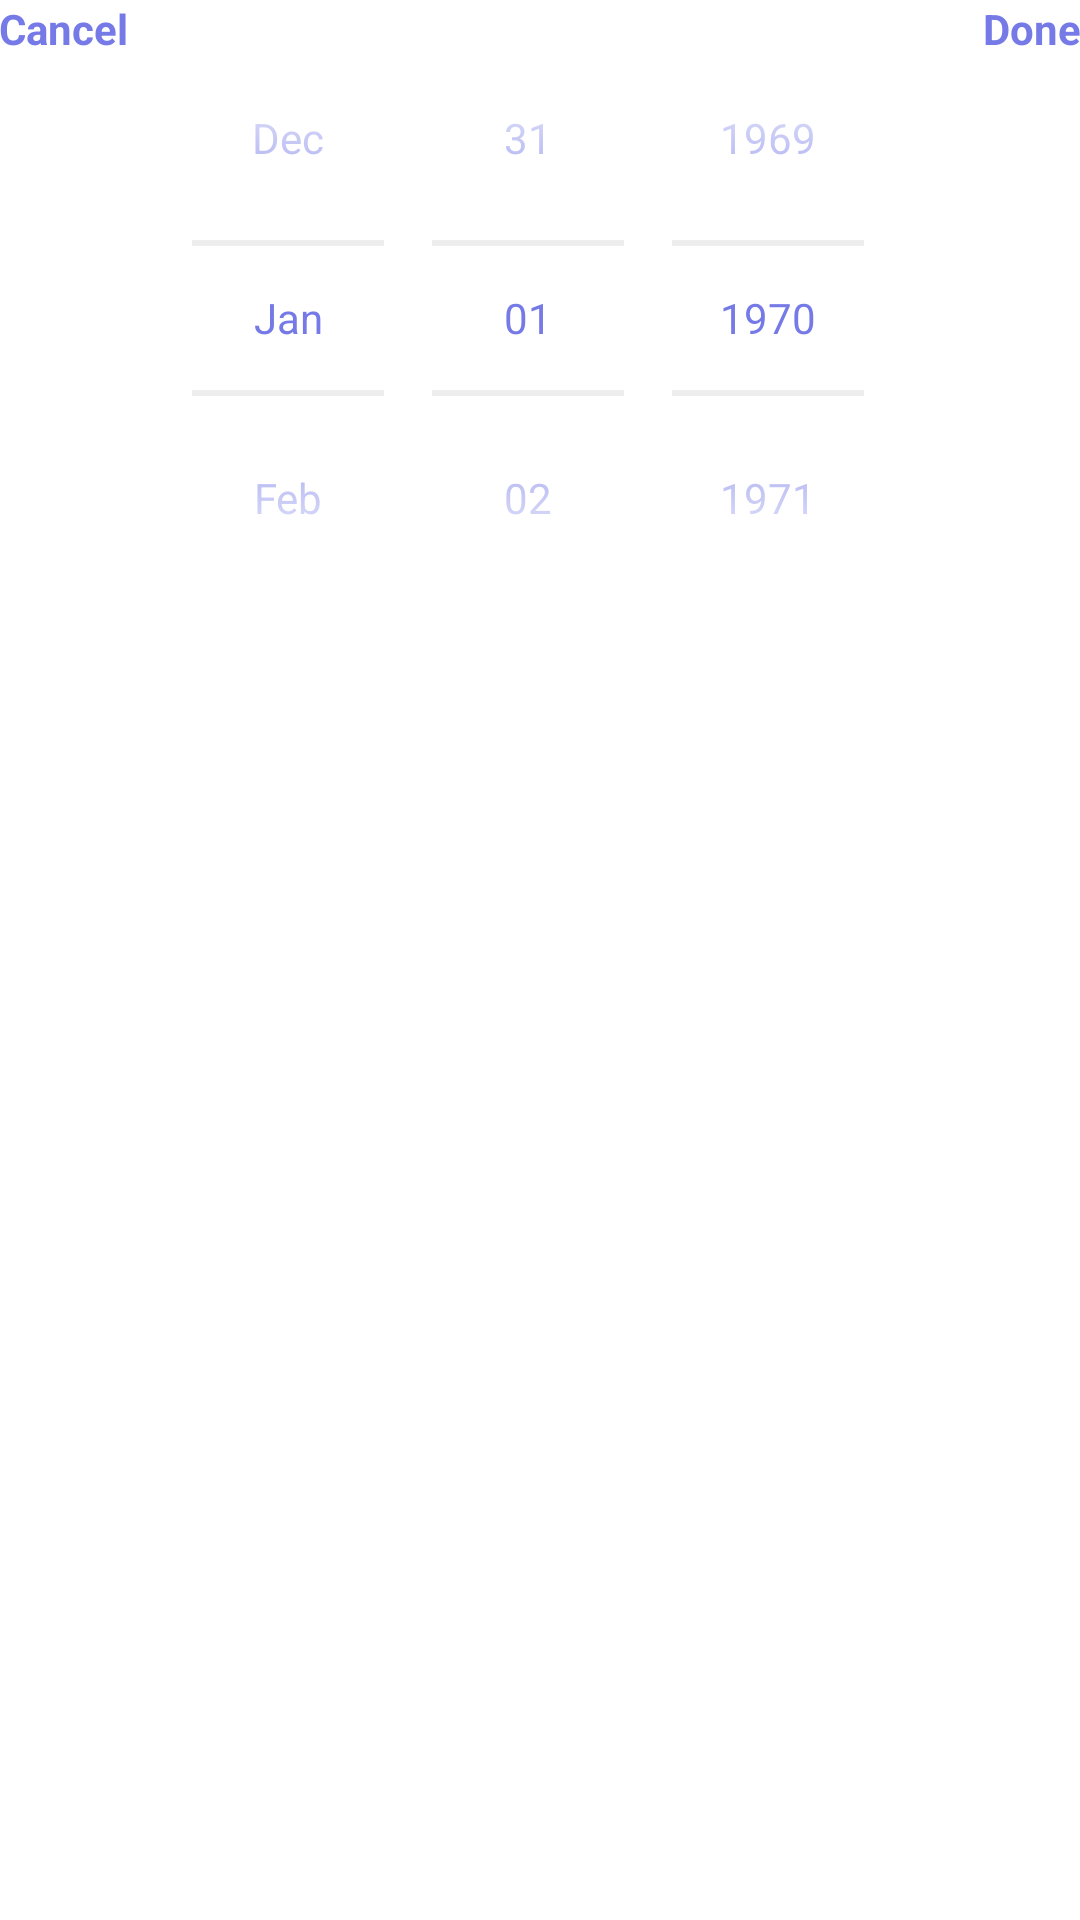

Write the Android layout XML for this screen, with the resource values it uses.
<!-- AndroidManifest.xml: application theme Theme.Notes_App_In_Kotlin -->
<!-- res/layout/layout_bottom_datepicker_dialog.xml -->
<?xml version="1.0" encoding="utf-8"?>
<androidx.constraintlayout.widget.ConstraintLayout xmlns:android="http://schemas.android.com/apk/res/android"
    android:layout_width="match_parent"
    android:layout_height="wrap_content"
    xmlns:app="http://schemas.android.com/apk/res-auto">

    <DatePicker
        android:id="@+id/datePicker"
        android:layout_width="match_parent"
        android:layout_height="wrap_content"
        android:background="@color/white"
        android:calendarViewShown="false"
        android:inputType="none"
        android:datePickerMode="spinner"
        android:focusable="false"
        android:spinnersShown="true"
        android:clickable="false"
        app:layout_constraintStart_toStartOf="parent"
        app:layout_constraintEnd_toEndOf="parent"
        app:layout_constraintTop_toTopOf="parent"
        android:theme="@style/MyDatePicker" />

    <TextView
        android:id="@+id/txtDone"
        android:layout_width="wrap_content"
        android:layout_height="wrap_content"
        app:layout_constraintTop_toTopOf="parent"
        app:layout_constraintEnd_toEndOf="parent"
        android:gravity="end|center_vertical"
        android:padding="@dimen/_10sdp"
        android:text="@string/done"
        android:textStyle="bold"
        android:textAlignment="viewEnd"
        android:textColor="@color/app_bg_color"
        android:textSize="@dimen/subtitle_text_size" />

    <TextView
        android:id="@+id/txtCancel"
        android:layout_width="wrap_content"
        android:layout_height="wrap_content"
        android:gravity="start"
        android:padding="@dimen/_10sdp"
        android:text="@string/cancel"
        android:textStyle="bold"
        android:textAlignment="viewStart"
        android:textColor="@color/app_bg_color"
        android:textSize="@dimen/subtitle_text_size"
        app:layout_constraintStart_toStartOf="parent"
        app:layout_constraintTop_toTopOf="parent" />

</androidx.constraintlayout.widget.ConstraintLayout>
<!-- resources referenced by this layout -->
<resources>
  <color name="app_bg_color">#757AE6</color>
  <color name="white">#FFFFFFFF</color>
  <dimen name="subtitle_text_size">@dimen/_13ssp</dimen>
  <string name="cancel">Cancel</string>
  <string name="done">Done</string>
  <style name="MyDatePicker" parent="Theme.AppCompat.Light.Dialog.Alert">
          <item name="colorControlNormal">@color/app_color_grey</item>
          <item name="colorControlActivated">@color/app_bg_color</item>
          <item name="android:textColorPrimary">@color/app_bg_color</item>
      </style>
  <style name="Theme.Notes_App_In_Kotlin" parent="Theme.MaterialComponents.Light.NoActionBar">
          
          <item name="colorPrimary">@color/button_bg_color</item>
          <item name="colorPrimaryVariant">@color/button_bg_color</item>
          <item name="colorOnPrimary">@color/white</item>
          
          <item name="colorSecondary">@color/teal_200</item>
          <item name="colorSecondaryVariant">@color/teal_700</item>
          <item name="colorOnSecondary">@color/black</item>
          
          <item name="android:statusBarColor" tools:targetApi="l">?attr/colorPrimaryVariant</item>
          
      </style>
  <color name="app_color_grey">#2A8A8484</color>
  <color name="button_bg_color">#32D4DF</color>
  <color name="teal_200">#FF03DAC5</color>
  <color name="teal_700">#FF018786</color>
  <color name="black">#FF000000</color>
</resources>
